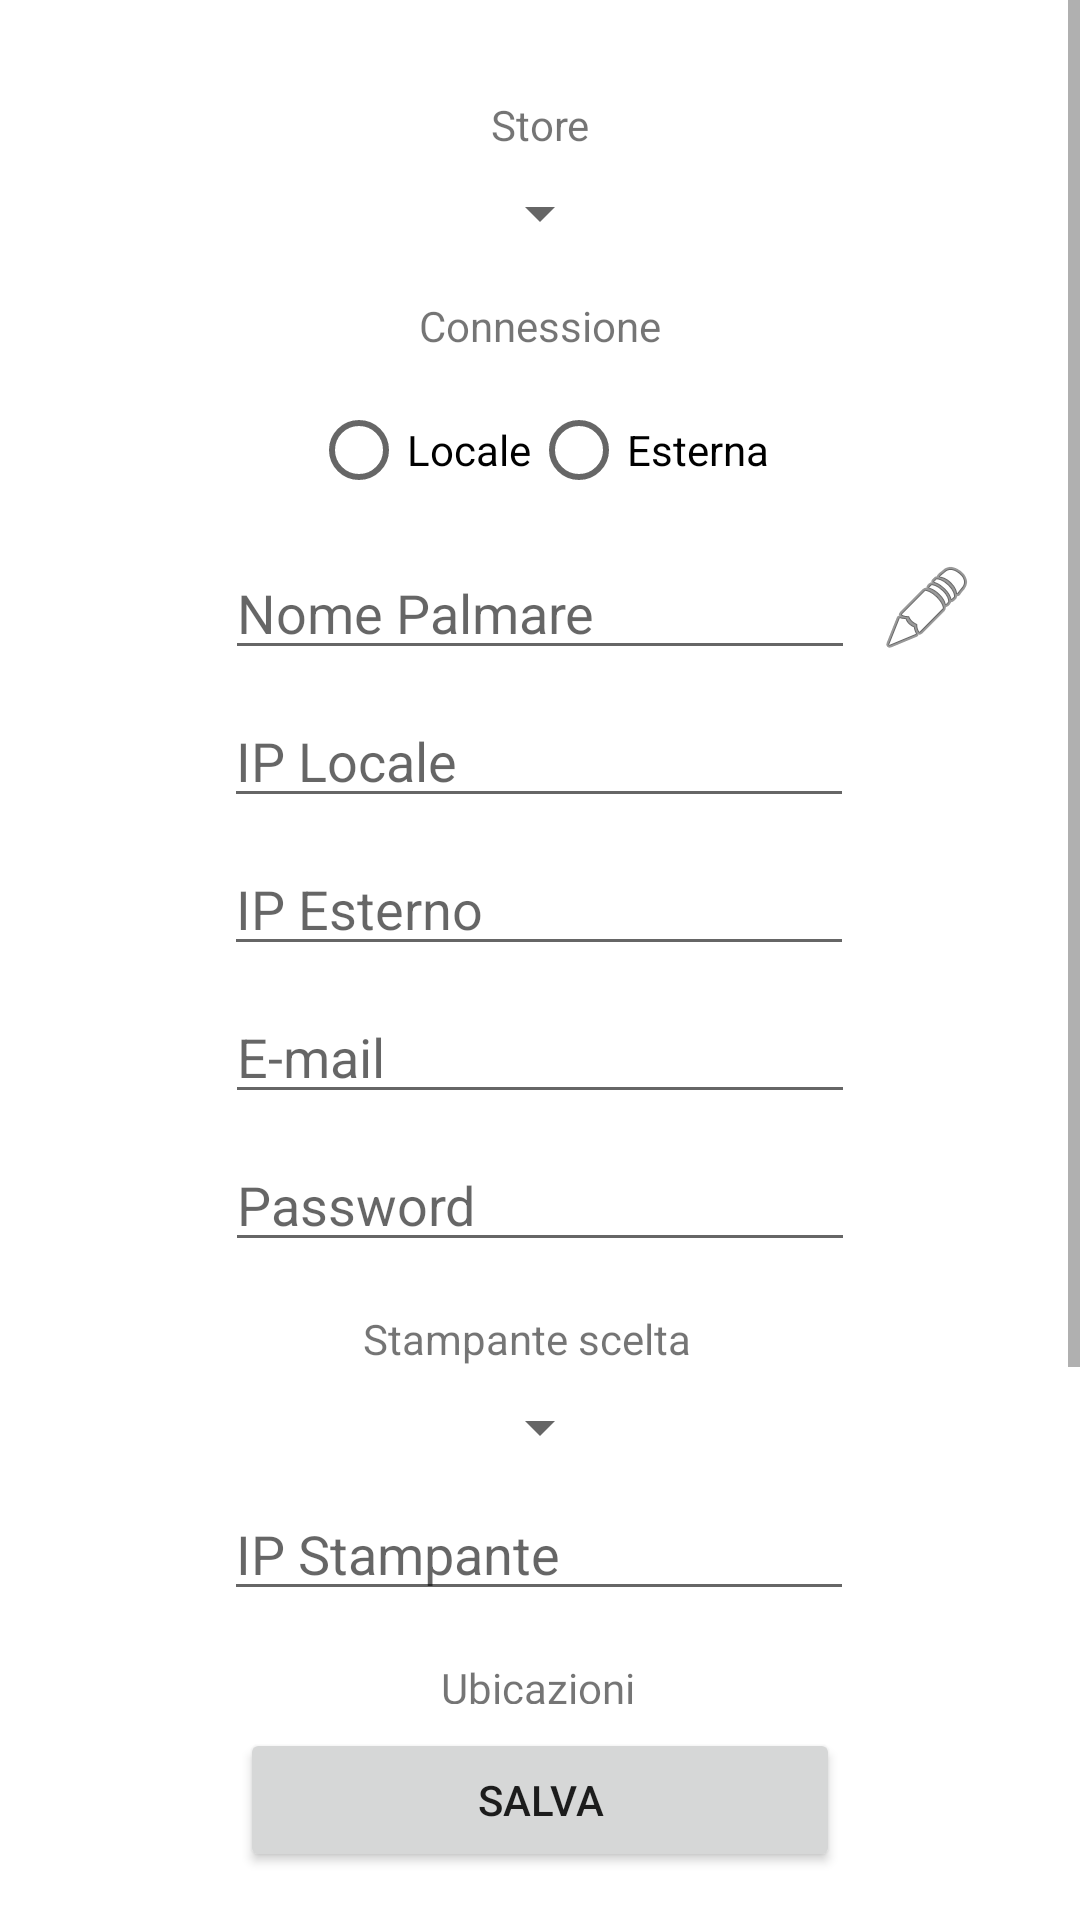

Write the Android layout XML for this screen, with the resource values it uses.
<!-- AndroidManifest.xml: application theme Theme.PalmareBDiBimbi -->
<!-- res/layout/activity_settings.xml -->
<?xml version="1.0" encoding="utf-8"?>

<androidx.constraintlayout.widget.ConstraintLayout xmlns:android="http://schemas.android.com/apk/res/android"
    xmlns:app="http://schemas.android.com/apk/res-auto"
    xmlns:tools="http://schemas.android.com/tools"
    android:layout_width="match_parent"
    android:layout_height="match_parent"
    tools:context=".SettingsActivity">

    <ScrollView
        android:layout_width="match_parent"
        android:layout_height="0dp"
        android:layout_marginBottom="8dp"
        app:layout_constraintBottom_toTopOf="@+id/btnSaveImp"
        app:layout_constraintEnd_toEndOf="parent"
        app:layout_constraintHorizontal_bias="0.0"
        app:layout_constraintStart_toStartOf="parent"
        app:layout_constraintTop_toTopOf="parent"
        app:layout_constraintVertical_bias="1.0">

        <androidx.constraintlayout.widget.ConstraintLayout
            android:layout_width="match_parent"
            android:layout_height="wrap_content">

            <EditText
                android:id="@+id/txtLocalIP"
                android:layout_width="wrap_content"
                android:layout_height="wrap_content"
                android:layout_marginTop="8dp"
                android:ems="10"
                android:hint="IP Locale"
                android:inputType="textPersonName"
                app:layout_constraintEnd_toEndOf="parent"
                app:layout_constraintHorizontal_bias="0.497"
                app:layout_constraintStart_toStartOf="parent"
                app:layout_constraintTop_toBottomOf="@+id/insPalmNome" />

            <TextView
                android:id="@+id/txtUbic"
                android:layout_width="wrap_content"
                android:layout_height="wrap_content"
                android:layout_marginTop="16dp"
                android:fontFamily="@font/muli"
                android:text="Ubicazioni"
                app:layout_constraintEnd_toEndOf="parent"
                app:layout_constraintHorizontal_bias="0.498"
                app:layout_constraintStart_toStartOf="parent"
                app:layout_constraintTop_toBottomOf="@+id/txtPrinter" />

            <RadioGroup
                android:id="@+id/radioGroup5"
                android:layout_width="wrap_content"
                android:layout_height="wrap_content"
                android:layout_marginTop="8dp"
                android:orientation="horizontal"
                app:layout_constraintEnd_toEndOf="parent"
                app:layout_constraintStart_toStartOf="parent"
                app:layout_constraintTop_toBottomOf="@+id/txtUbic">

                <RadioButton
                    android:id="@+id/rbYes"
                    android:layout_width="match_parent"
                    android:layout_height="wrap_content"
                    android:text="Si" />

                <RadioButton
                    android:id="@+id/rbNo"
                    android:layout_width="match_parent"
                    android:layout_height="wrap_content"
                    android:text="No" />
            </RadioGroup>

            <EditText
                android:id="@+id/txtPrinter"
                android:layout_width="wrap_content"
                android:layout_height="wrap_content"
                android:layout_marginTop="8dp"
                android:ems="10"
                android:hint="IP Stampante"
                android:inputType="textPersonName"
                app:layout_constraintEnd_toEndOf="parent"
                app:layout_constraintHorizontal_bias="0.497"
                app:layout_constraintStart_toStartOf="parent"
                app:layout_constraintTop_toBottomOf="@+id/selPrinter" />

            <EditText
                android:id="@+id/txtExternalIP"
                android:layout_width="wrap_content"
                android:layout_height="wrap_content"
                android:layout_marginTop="8dp"
                android:ems="10"
                android:hint="IP Esterno"
                android:inputType="textPersonName"
                app:layout_constraintEnd_toEndOf="parent"
                app:layout_constraintHorizontal_bias="0.497"
                app:layout_constraintStart_toStartOf="parent"
                app:layout_constraintTop_toBottomOf="@+id/txtLocalIP" />

            <Spinner
                android:id="@+id/spinner"
                android:layout_width="wrap_content"
                android:layout_height="wrap_content"
                android:layout_marginTop="8dp"
                app:layout_constraintEnd_toEndOf="parent"
                app:layout_constraintStart_toStartOf="parent"
                app:layout_constraintTop_toBottomOf="@+id/textView4" />

            <TextView
                android:id="@+id/textView4"
                android:layout_width="wrap_content"
                android:layout_height="wrap_content"
                android:layout_marginTop="32dp"
                android:text="Store"
                app:layout_constraintEnd_toEndOf="parent"
                app:layout_constraintStart_toStartOf="parent"
                app:layout_constraintTop_toTopOf="parent" />

            <EditText
                android:id="@+id/insPalmNome"
                android:layout_width="wrap_content"
                android:layout_height="wrap_content"
                android:layout_marginTop="8dp"
                android:ems="10"
                android:hint="Nome Palmare"
                android:inputType="textPersonName"
                app:layout_constraintEnd_toEndOf="parent"
                app:layout_constraintStart_toStartOf="parent"
                app:layout_constraintTop_toBottomOf="@+id/radioGroup6" />

            <TextView
                android:id="@+id/textView26"
                android:layout_width="wrap_content"
                android:layout_height="wrap_content"
                android:layout_marginTop="16dp"
                android:text="Stampante scelta"
                app:layout_constraintEnd_toEndOf="parent"
                app:layout_constraintHorizontal_bias="0.483"
                app:layout_constraintStart_toStartOf="parent"
                app:layout_constraintTop_toBottomOf="@+id/txtPassMail" />

            <Spinner
                android:id="@+id/selPrinter"
                android:layout_width="wrap_content"
                android:layout_height="wrap_content"
                android:layout_marginTop="8dp"
                app:layout_constraintEnd_toEndOf="parent"
                app:layout_constraintStart_toStartOf="parent"
                app:layout_constraintTop_toBottomOf="@+id/textView26" />

            <EditText
                android:id="@+id/txtEmailSender"
                android:layout_width="wrap_content"
                android:layout_height="wrap_content"
                android:layout_marginTop="8dp"
                android:ems="10"
                android:hint="E-mail"
                android:inputType="textPersonName"
                app:layout_constraintEnd_toEndOf="parent"
                app:layout_constraintStart_toStartOf="parent"
                app:layout_constraintTop_toBottomOf="@+id/txtExternalIP" />

            <EditText
                android:id="@+id/txtPassMail"
                android:layout_width="wrap_content"
                android:layout_height="wrap_content"
                android:layout_marginTop="8dp"
                android:ems="10"
                android:hint="Password"
                android:inputType="textPassword"
                app:layout_constraintEnd_toEndOf="parent"
                app:layout_constraintStart_toStartOf="parent"
                app:layout_constraintTop_toBottomOf="@+id/txtEmailSender" />

            <Button
                android:id="@+id/btnDelAll"
                android:layout_width="wrap_content"
                android:layout_height="wrap_content"
                android:layout_marginTop="16dp"
                android:layout_marginBottom="16dp"
                android:text="CANCELLA FLE IN MEMORIA"
                app:layout_constraintBottom_toBottomOf="parent"
                app:layout_constraintEnd_toEndOf="parent"
                app:layout_constraintStart_toStartOf="parent"
                app:layout_constraintTop_toBottomOf="@+id/radioGroup5" />

            <RadioGroup
                android:id="@+id/radioGroup6"
                android:layout_width="wrap_content"
                android:layout_height="wrap_content"
                android:layout_marginTop="8dp"
                android:orientation="horizontal"
                app:layout_constraintEnd_toEndOf="parent"
                app:layout_constraintStart_toStartOf="parent"
                app:layout_constraintTop_toBottomOf="@+id/textView54">

                <RadioButton
                    android:id="@+id/rbConnLoc"
                    android:layout_width="match_parent"
                    android:layout_height="wrap_content"
                    android:text="Locale" />

                <RadioButton
                    android:id="@+id/rbConnExt"
                    android:layout_width="match_parent"
                    android:layout_height="wrap_content"
                    android:text="Esterna" />
            </RadioGroup>

            <TextView
                android:id="@+id/textView54"
                android:layout_width="wrap_content"
                android:layout_height="wrap_content"
                android:layout_marginTop="16dp"
                android:text="Connessione"
                app:layout_constraintEnd_toEndOf="parent"
                app:layout_constraintStart_toStartOf="parent"
                app:layout_constraintTop_toBottomOf="@+id/spinner" />

            <ImageButton
                android:id="@+id/editNP"
                android:layout_width="wrap_content"
                android:layout_height="wrap_content"
                android:layout_marginStart="8dp"
                android:background="@android:color/transparent"
                app:layout_constraintBottom_toBottomOf="@+id/insPalmNome"
                app:layout_constraintStart_toEndOf="@+id/insPalmNome"
                app:layout_constraintTop_toTopOf="@+id/insPalmNome"
                app:srcCompat="@android:drawable/ic_menu_edit" />

        </androidx.constraintlayout.widget.ConstraintLayout>
    </ScrollView>

    <Button
        android:id="@+id/btnSaveImp"
        android:layout_width="200dp"
        android:layout_height="wrap_content"
        android:layout_marginBottom="16dp"
        android:text="Salva"
        app:layout_constraintBottom_toBottomOf="parent"
        app:layout_constraintEnd_toEndOf="parent"
        app:layout_constraintStart_toStartOf="parent" />

</androidx.constraintlayout.widget.ConstraintLayout>
<!-- resources referenced by this layout -->
<resources>
  <style name="Theme.PalmareBDiBimbi" parent="Theme.MaterialComponents.DayNight.DarkActionBar">
          
          <item name="colorPrimary">@color/purple_200</item>
          <item name="colorPrimaryVariant">@color/purple_200</item>
          <item name="colorOnPrimary">@color/white</item>
          
          <item name="colorSecondary">@color/teal_200</item>
          <item name="colorSecondaryVariant">@color/teal_700</item>
          <item name="colorOnSecondary">@color/black</item>
          
          <item name="android:statusBarColor" tools:targetApi="l">?attr/colorPrimaryVariant</item>
          
      </style>
  <color name="purple_200">#b291c3</color>
  <color name="white">#FFFFFFFF</color>
  <color name="teal_200">#FF03DAC5</color>
  <color name="teal_700">#FF018786</color>
  <color name="black">#FF000000</color>
</resources>
